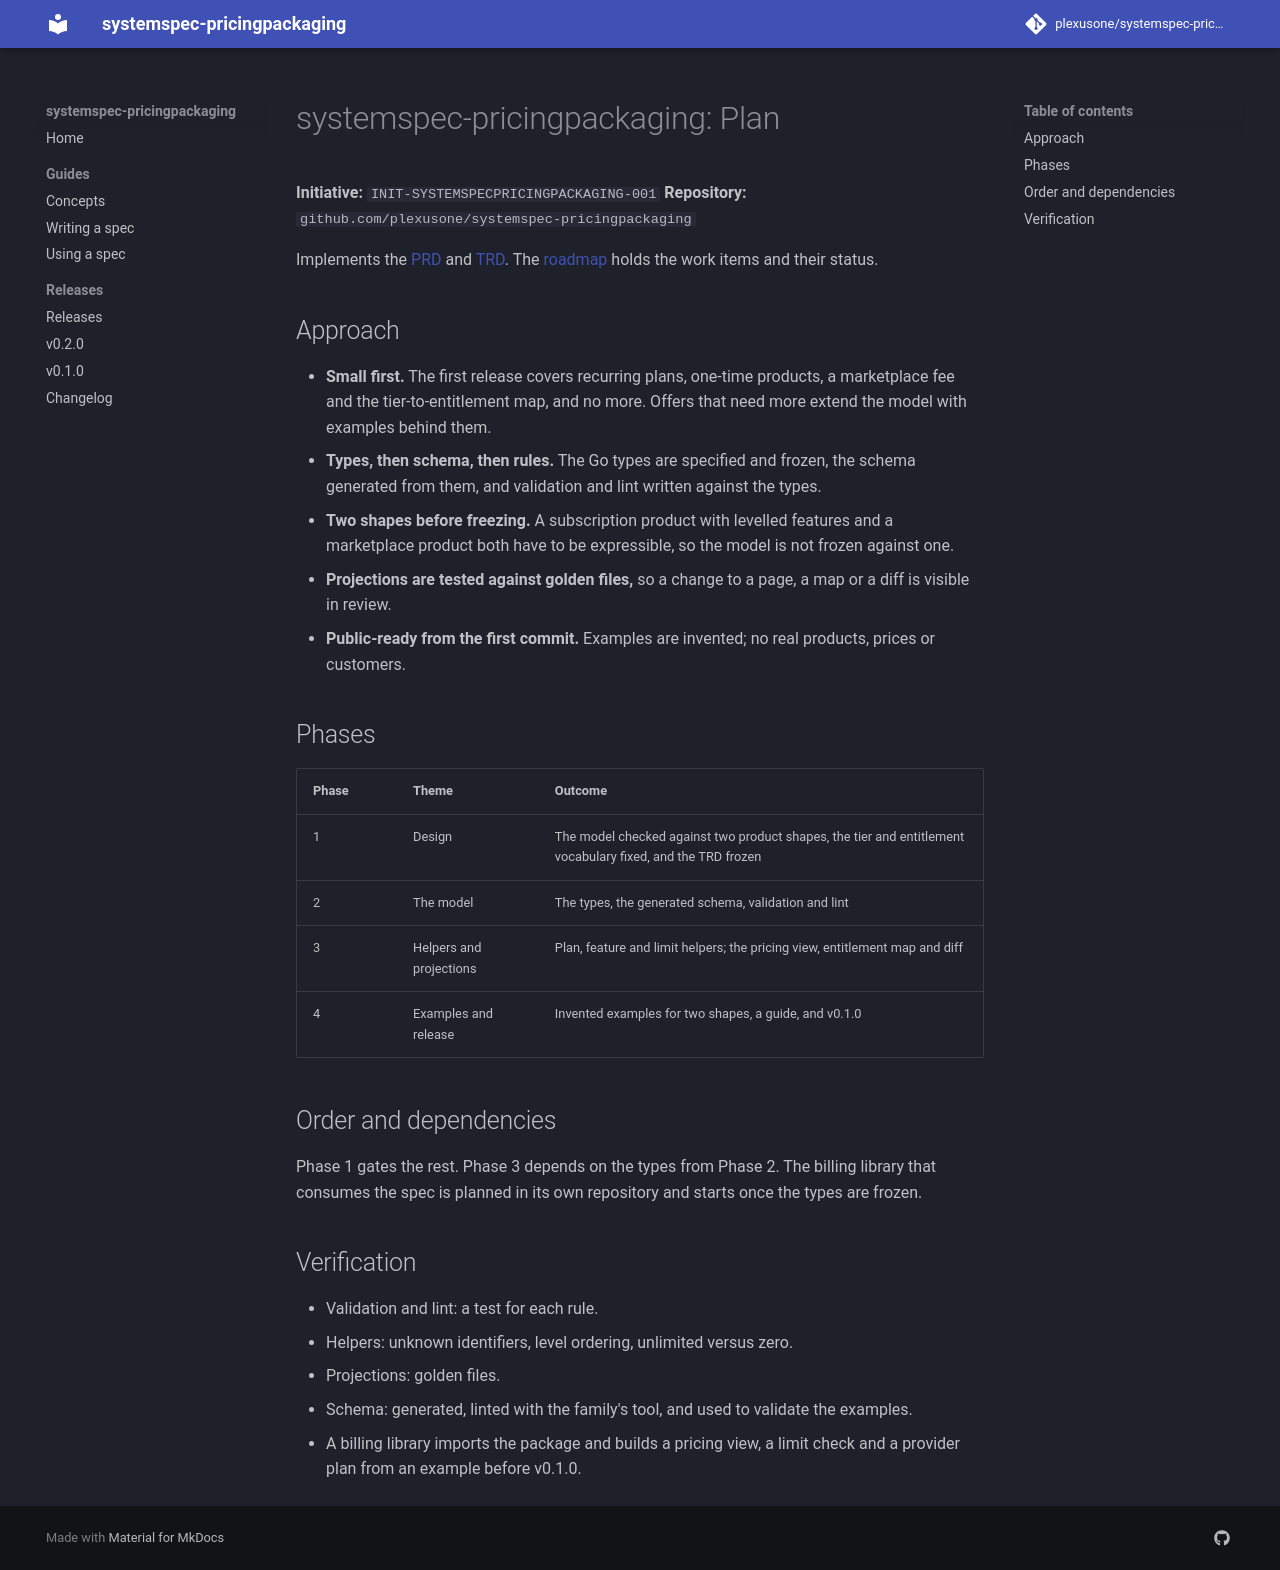

repository: plexusone/systemspec-pricingpackaging · page: specs/initiatives/INIT-SYSTEMSPECPRICINGPACKAGING-001/PLAN/index.html · generator: mkdocs

# systemspec-pricingpackaging: Plan

**Initiative:** `INIT-SYSTEMSPECPRICINGPACKAGING-001`
**Repository:** `github.com/plexusone/systemspec-pricingpackaging`

Implements the [PRD](PRD.md) and [TRD](TRD.md). The [roadmap](ROADMAP.md)
holds the work items and their status.

## Approach

- **Small first.** The first release covers recurring plans, one-time products,
  a marketplace fee and the tier-to-entitlement map, and no more. Offers that
  need more extend the model with examples behind them.
- **Types, then schema, then rules.** The Go types are specified and frozen,
  the schema generated from them, and validation and lint written against the
  types.
- **Two shapes before freezing.** A subscription product with levelled features
  and a marketplace product both have to be expressible, so the model is not
  frozen against one.
- **Projections are tested against golden files,** so a change to a page, a map
  or a diff is visible in review.
- **Public-ready from the first commit.** Examples are invented; no real
  products, prices or customers.

## Phases

| Phase | Theme | Outcome |
|---|---|---|
| 1 | Design | The model checked against two product shapes, the tier and entitlement vocabulary fixed, and the TRD frozen |
| 2 | The model | The types, the generated schema, validation and lint |
| 3 | Helpers and projections | Plan, feature and limit helpers; the pricing view, entitlement map and diff |
| 4 | Examples and release | Invented examples for two shapes, a guide, and v0.1.0 |

## Order and dependencies

Phase 1 gates the rest. Phase 3 depends on the types from Phase 2. The billing
library that consumes the spec is planned in its own repository and starts once
the types are frozen.

## Verification

- Validation and lint: a test for each rule.
- Helpers: unknown identifiers, level ordering, unlimited versus zero.
- Projections: golden files.
- Schema: generated, linted with the family's tool, and used to validate the
  examples.
- A billing library imports the package and builds a pricing view, a limit
  check and a provider plan from an example before v0.1.0.
